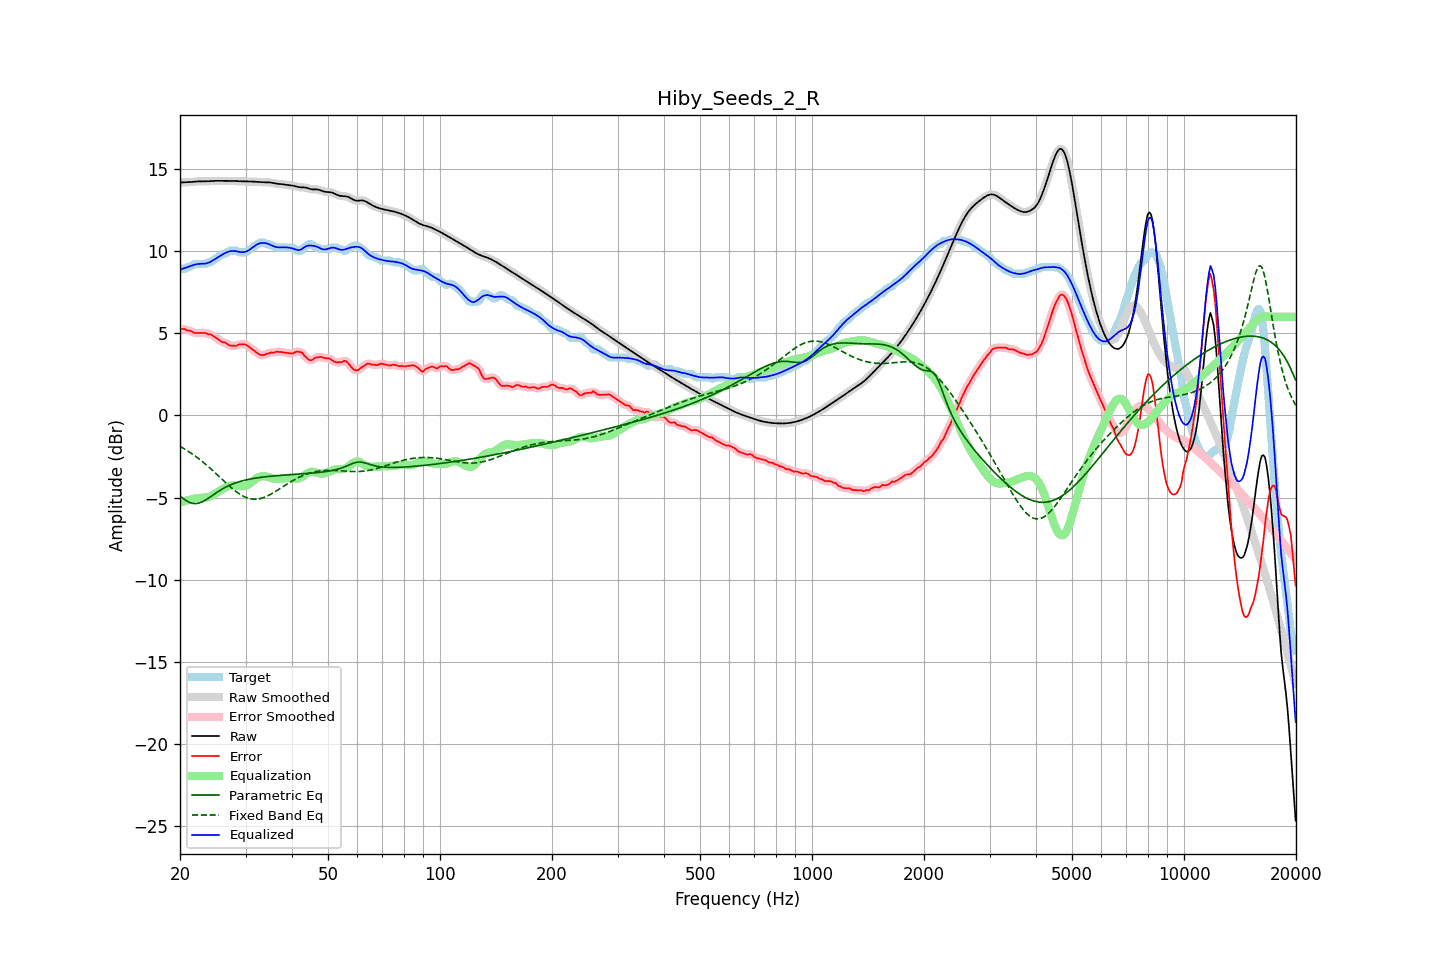

The file beside this chart, header and first rows:
frequency, raw, error, smoothed, error_smoothed, equalization, parametric_eq, fixed_band_eq, equalized_raw, equalized_smoothed, target
20.00, 14.17, 5.28, 14.17, 5.28, -5.31, -4.90, -1.88, 8.86, 8.86, 8.89
20.20, 14.17, 5.25, 14.17, 5.27, -5.28, -4.98, -1.94, 8.90, 8.90, 8.92
20.40, 14.18, 5.26, 14.18, 5.25, -5.24, -5.06, -1.99, 8.93, 8.93, 8.92
20.61, 14.18, 5.26, 14.18, 5.23, -5.21, -5.12, -2.05, 8.97, 8.97, 8.92
20.81, 14.18, 5.19, 14.18, 5.21, -5.18, -5.19, -2.11, 9.00, 9.00, 8.99
21.02, 14.19, 5.17, 14.19, 5.18, -5.15, -5.25, -2.17, 9.03, 9.03, 9.02
21.23, 14.19, 5.16, 14.19, 5.15, -5.13, -5.30, -2.24, 9.06, 9.06, 9.03
21.44, 14.20, 5.12, 14.20, 5.11, -5.11, -5.33, -2.30, 9.10, 9.10, 9.08
21.66, 14.21, 5.07, 14.21, 5.07, -5.08, -5.35, -2.37, 9.14, 9.14, 9.14
21.87, 14.22, 5.01, 14.22, 5.03, -5.06, -5.36, -2.44, 9.17, 9.17, 9.21
22.09, 14.23, 5.01, 14.23, 5.01, -5.04, -5.36, -2.51, 9.19, 9.19, 9.22
22.31, 14.24, 5.02, 14.24, 5.01, -5.03, -5.35, -2.58, 9.21, 9.21, 9.22
22.54, 14.24, 5.02, 14.24, 5.02, -5.02, -5.33, -2.66, 9.22, 9.22, 9.22
22.76, 14.24, 5.02, 14.24, 5.02, -5.01, -5.29, -2.74, 9.23, 9.23, 9.22
22.99, 14.24, 5.02, 14.24, 5.03, -5.01, -5.25, -2.81, 9.23, 9.23, 9.22
23.22, 14.24, 5.02, 14.24, 5.02, -5.01, -5.19, -2.89, 9.23, 9.23, 9.22
23.45, 14.24, 5.02, 14.24, 5.00, -5.00, -5.14, -2.98, 9.25, 9.25, 9.22
23.69, 14.24, 4.96, 14.24, 4.98, -4.98, -5.08, -3.06, 9.27, 9.27, 9.28
23.92, 14.25, 4.93, 14.25, 4.95, -4.95, -5.01, -3.14, 9.30, 9.30, 9.32
24.16, 14.26, 4.93, 14.26, 4.91, -4.91, -4.94, -3.23, 9.35, 9.35, 9.32
24.40, 14.26, 4.87, 14.26, 4.87, -4.86, -4.88, -3.32, 9.40, 9.40, 9.39
24.65, 14.27, 4.81, 14.27, 4.82, -4.80, -4.81, -3.41, 9.46, 9.46, 9.46
24.89, 14.27, 4.75, 14.27, 4.75, -4.75, -4.74, -3.50, 9.53, 9.53, 9.52
25.14, 14.27, 4.69, 14.27, 4.69, -4.69, -4.68, -3.59, 9.59, 9.59, 9.58
25.39, 14.27, 4.62, 14.27, 4.61, -4.63, -4.61, -3.68, 9.65, 9.65, 9.65
25.65, 14.27, 4.54, 14.27, 4.54, -4.57, -4.55, -3.78, 9.71, 9.71, 9.73
25.91, 14.27, 4.47, 14.27, 4.49, -4.50, -4.49, -3.87, 9.77, 9.77, 9.80
26.16, 14.27, 4.45, 14.27, 4.45, -4.45, -4.44, -3.96, 9.82, 9.82, 9.82
26.43, 14.27, 4.44, 14.27, 4.42, -4.39, -4.38, -4.05, 9.87, 9.87, 9.83
26.69, 14.27, 4.37, 14.27, 4.37, -4.35, -4.34, -4.14, 9.92, 9.92, 9.89
26.96, 14.27, 4.31, 14.27, 4.31, -4.31, -4.29, -4.23, 9.96, 9.96, 9.96
27.23, 14.27, 4.25, 14.27, 4.26, -4.28, -4.24, -4.32, 9.99, 9.99, 10.02
27.50, 14.27, 4.25, 14.27, 4.24, -4.26, -4.20, -4.41, 10.00, 10.00, 10.02
27.77, 14.26, 4.24, 14.26, 4.23, -4.26, -4.16, -4.49, 10.01, 10.01, 10.02
28.05, 14.26, 4.24, 14.26, 4.24, -4.26, -4.12, -4.57, 10.00, 10.00, 10.02
28.33, 14.26, 4.23, 14.26, 4.25, -4.27, -4.09, -4.64, 9.99, 9.99, 10.02
28.62, 14.25, 4.28, 14.25, 4.28, -4.28, -4.06, -4.71, 9.97, 9.97, 9.97
28.90, 14.25, 4.33, 14.25, 4.31, -4.30, -4.03, -4.78, 9.95, 9.95, 9.92
29.19, 14.24, 4.32, 14.24, 4.33, -4.31, -4.00, -4.84, 9.93, 9.93, 9.92
29.48, 14.24, 4.32, 14.24, 4.33, -4.31, -3.97, -4.89, 9.93, 9.93, 9.92
29.78, 14.24, 4.32, 14.24, 4.32, -4.30, -3.95, -4.95, 9.94, 9.94, 9.92
30.08, 14.24, 4.30, 14.24, 4.29, -4.27, -3.93, -4.99, 9.97, 9.97, 9.94
30.38, 14.24, 4.24, 14.24, 4.24, -4.23, -3.90, -5.03, 10.01, 10.01, 10.00
30.68, 14.24, 4.17, 14.24, 4.17, -4.17, -3.88, -5.05, 10.06, 10.06, 10.07
30.99, 14.23, 4.09, 14.23, 4.10, -4.10, -3.86, -5.08, 10.13, 10.13, 10.14
31.30, 14.23, 4.03, 14.23, 4.02, -4.02, -3.85, -5.09, 10.21, 10.21, 10.20
31.61, 14.22, 3.95, 14.22, 3.95, -3.94, -3.83, -5.10, 10.28, 10.28, 10.27
31.93, 14.22, 3.87, 14.22, 3.87, -3.87, -3.81, -5.10, 10.35, 10.35, 10.35
32.24, 14.21, 3.80, 14.21, 3.80, -3.80, -3.80, -5.09, 10.41, 10.41, 10.41
32.57, 14.20, 3.73, 14.20, 3.73, -3.75, -3.78, -5.08, 10.45, 10.45, 10.47
32.89, 14.20, 3.67, 14.20, 3.68, -3.72, -3.77, -5.06, 10.48, 10.48, 10.52
33.22, 14.19, 3.67, 14.19, 3.66, -3.70, -3.76, -5.03, 10.49, 10.49, 10.52
33.55, 14.19, 3.67, 14.19, 3.68, -3.70, -3.75, -5.00, 10.49, 10.49, 10.52
33.89, 14.19, 3.71, 14.19, 3.71, -3.71, -3.73, -4.96, 10.48, 10.48, 10.48
34.23, 14.19, 3.77, 14.19, 3.74, -3.73, -3.72, -4.92, 10.46, 10.46, 10.42
34.57, 14.18, 3.76, 14.18, 3.78, -3.76, -3.71, -4.87, 10.43, 10.43, 10.42
34.92, 14.17, 3.80, 14.17, 3.80, -3.79, -3.70, -4.82, 10.39, 10.39, 10.38
35.27, 14.16, 3.83, 14.16, 3.81, -3.81, -3.69, -4.77, 10.34, 10.34, 10.32
35.62, 14.14, 3.81, 14.14, 3.84, -3.84, -3.69, -4.71, 10.30, 10.30, 10.32
35.97, 14.11, 3.85, 14.12, 3.85, -3.85, -3.68, -4.65, 10.26, 10.26, 10.27
... 635 more rows
